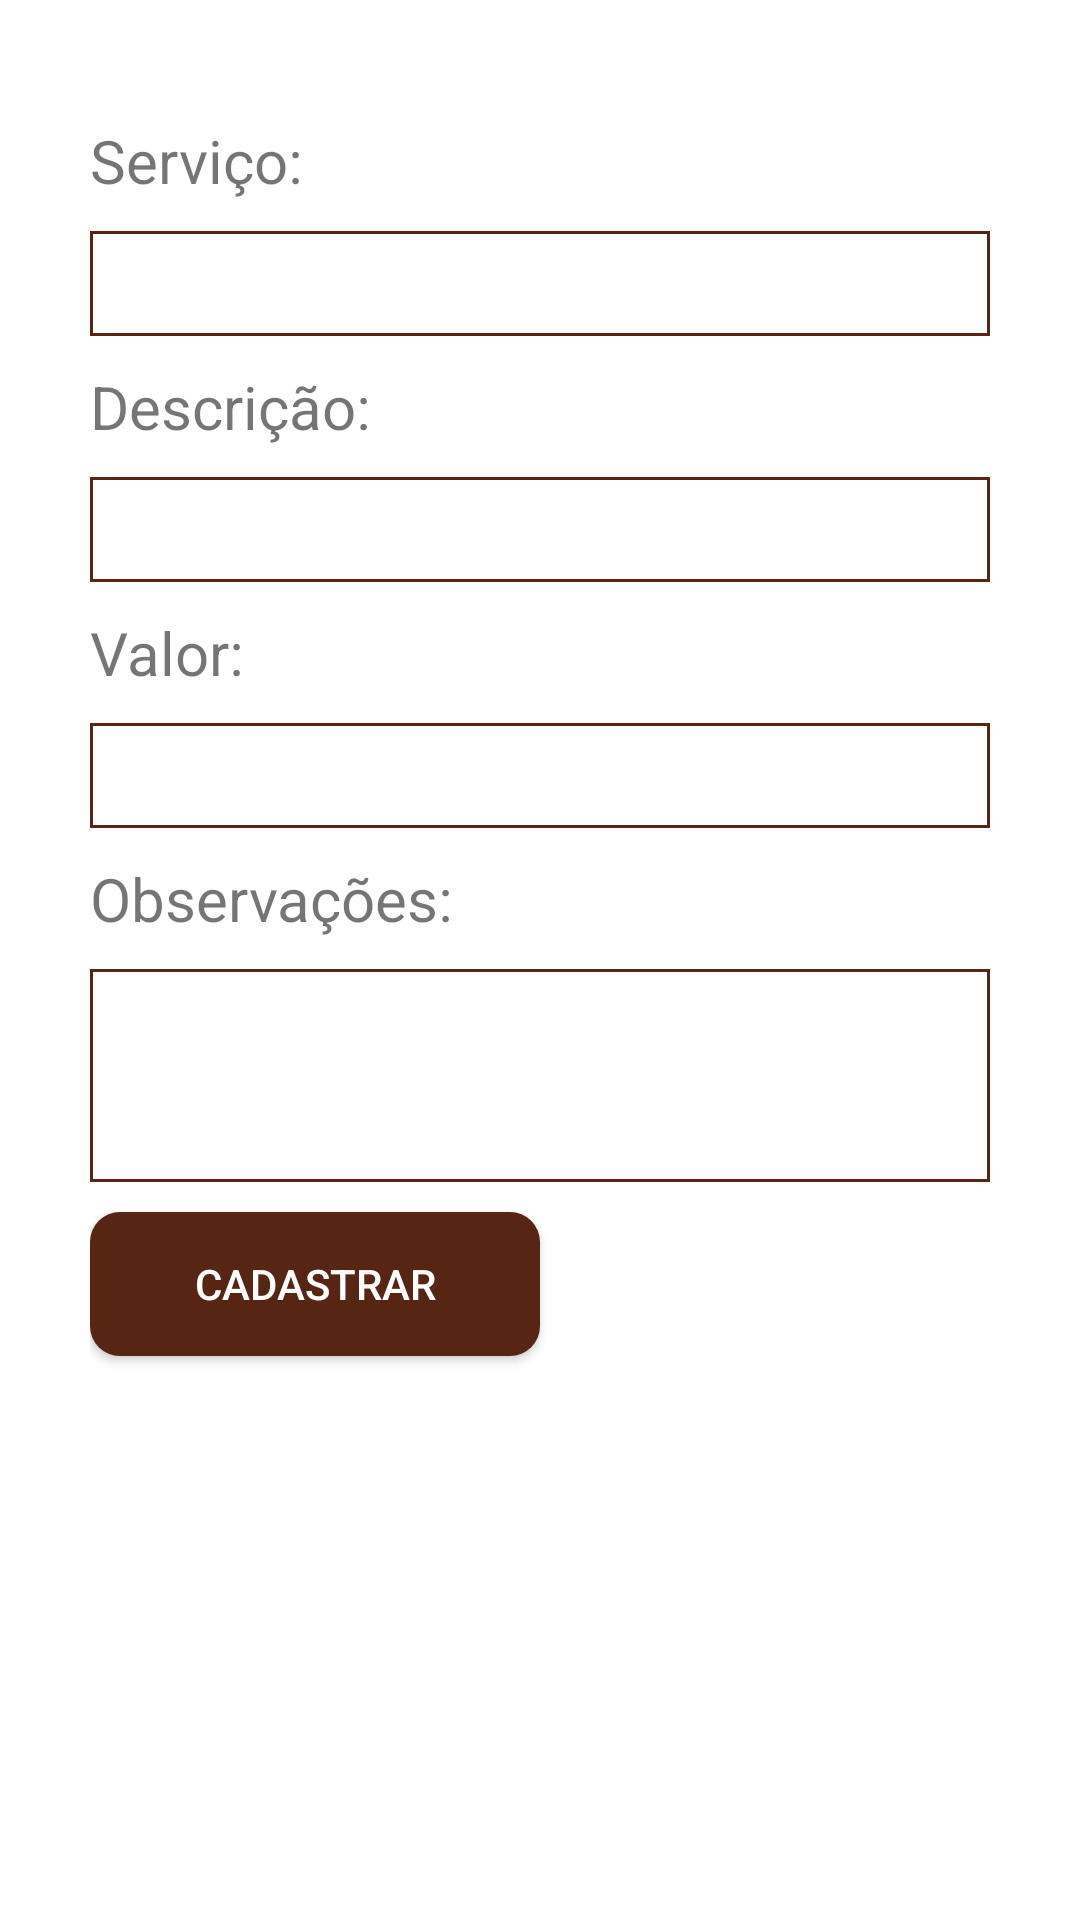

Android layout source for this screen:
<!-- AndroidManifest.xml: application theme AppTheme -->
<!-- res/layout/activity_cadastrar_servico.xml -->
<?xml version="1.0" encoding="utf-8"?>
<RelativeLayout xmlns:android="http://schemas.android.com/apk/res/android"
    xmlns:app="http://schemas.android.com/apk/res-auto"
    xmlns:tools="http://schemas.android.com/tools"
    android:layout_width="match_parent"
    android:padding="30dp"
    android:layout_height="match_parent"
    tools:context=".CadastrarServicoActivity">

    <RelativeLayout
        android:layout_width="match_parent"
        android:layout_height="match_parent">

        <TextView
            android:id="@+id/tv_servico"
            android:layout_width="wrap_content"
            android:layout_height="wrap_content"
            android:text="Serviço:"
            android:layout_marginTop="10dp"
            android:textSize="20dp"/>

        <EditText
            android:id="@+id/editServico"
            android:layout_marginTop="10dp"
            android:layout_below="@+id/tv_servico"
            android:layout_width="match_parent"
            android:layout_height="35dp"
            android:background="@drawable/borda_quadrada" />

        <TextView
            android:id="@+id/tv_descricao"
            android:layout_width="wrap_content"
            android:layout_height="wrap_content"
            android:text="Descrição:"
            android:layout_marginTop="10dp"
            android:layout_below="@+id/editServico"
            android:textSize="20dp"/>

        <EditText
            android:id="@+id/editDescricao"
            android:layout_width="match_parent"
            android:layout_height="35dp"
            android:layout_marginTop="10dp"
            android:background="@drawable/borda_quadrada"
            android:ems="10"
            android:layout_below="@+id/tv_descricao"
            android:inputType="textPersonName"/>

        <TextView
            android:id="@+id/tv_valor"
            android:layout_width="wrap_content"
            android:layout_height="wrap_content"
            android:text="Valor:"
            android:layout_marginTop="10dp"
            android:layout_below="@+id/editDescricao"
            android:textSize="20dp"/>

        <EditText
            android:id="@+id/editValor"
            android:layout_width="match_parent"
            android:layout_marginTop="10dp"
            android:layout_height="35dp"
            android:background="@drawable/borda_quadrada"
            android:inputType="number"
            android:layout_below="@+id/tv_valor"/>

        <TextView
            android:id="@+id/tv_observacao"
            android:layout_width="wrap_content"
            android:layout_height="wrap_content"
            android:layout_marginTop="10dp"
            android:text="Observações:"
            android:textSize="20dp"
            android:layout_below="@+id/editValor"/>

        <EditText
            android:id="@+id/editObs"
            android:layout_width="match_parent"
            android:layout_marginTop="10dp"
            android:layout_height="71dp"
            android:background="@drawable/borda_quadrada"
            android:ems="10"
            android:inputType="textPersonName"
            android:layout_below="@+id/tv_observacao"/>

        <Button
            android:id="@+id/save"
            android:layout_width="150dp"
            android:layout_marginTop="10dp"
            android:layout_height="wrap_content"
            android:background="@drawable/estilo_botao"
            android:text="Cadastrar"
            android:textColor="#FFFFFF"
            android:layout_below="@+id/editObs"/>

    </RelativeLayout>


</RelativeLayout>
<!-- resources referenced by this layout -->
<resources>
  <!-- drawable borda_quadrada (drawable) -->
  <?xml version="1.0" encoding="utf-8"?>
  <shape xmlns:android="http://schemas.android.com/apk/res/android">
  
      
      
      <stroke android:width="1dp" android:color="#562514" />
  
      
      <corners android:radius="0dp" />
  </shape>
  <!-- drawable estilo_botao (drawable) -->
  <shape xmlns:android="http://schemas.android.com/apk/res/android" android:padding="10dp"
      android:shape="rectangle">
      <gradient
          android:startColor="#562514"
          android:endColor="#562514"
          android:angle="45"/>
      <padding android:left="6dp"
          android:top="6dp"
          android:right="6dp"
          android:bottom="6dp" />
      <corners android:radius="10dp" />
  </shape>
  <style name="AppTheme" parent="Theme.MaterialComponents.DayNight.NoActionBar">
          
          <item name="colorPrimary">@color/colorPrimary</item>
          <item name="colorPrimaryDark">@color/colorPrimaryDark</item>
          <item name="colorAccent">@color/colorAccent</item>
      </style>
  <color name="colorPrimary">#ffcb0b</color>
  <color name="colorPrimaryDark">#562514</color>
  <color name="colorAccent">#03DAC5</color>
</resources>
